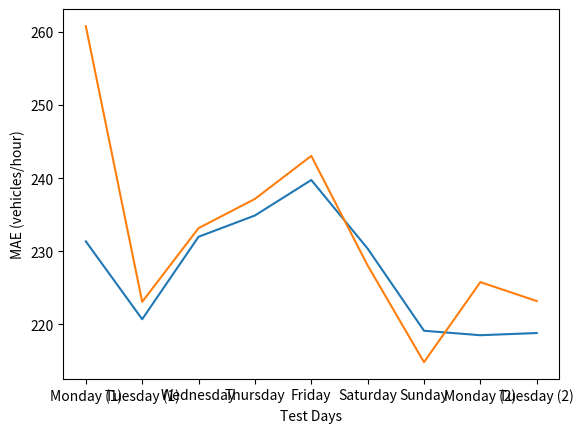

This figure's Python source:
import matplotlib.pyplot as plt

STGCN_days = [231.38,
    220.72,
    232.01,
    234.92,
    239.78,
    230.39,
    219.14,
    218.53,
    218.83]

SVR_days = [260.84,
    223.10,
    233.19,
    237.19,
    243.08,
    228.08,
    214.84,
    225.80,
    223.21]

days = ["Monday (1)", "Tuesday (1)", "Wednesday", "Thursday", "Friday", "Saturday", "Sunday", "Monday (2)", "Tuesday (2)"]

plt.xlabel("Test Days")
plt.ylabel("MAE (vehicles/hour)")
plt.plot(days, STGCN_days, label="STGCN")
plt.plot(SVR_days, label="SVR")
plt.show()
